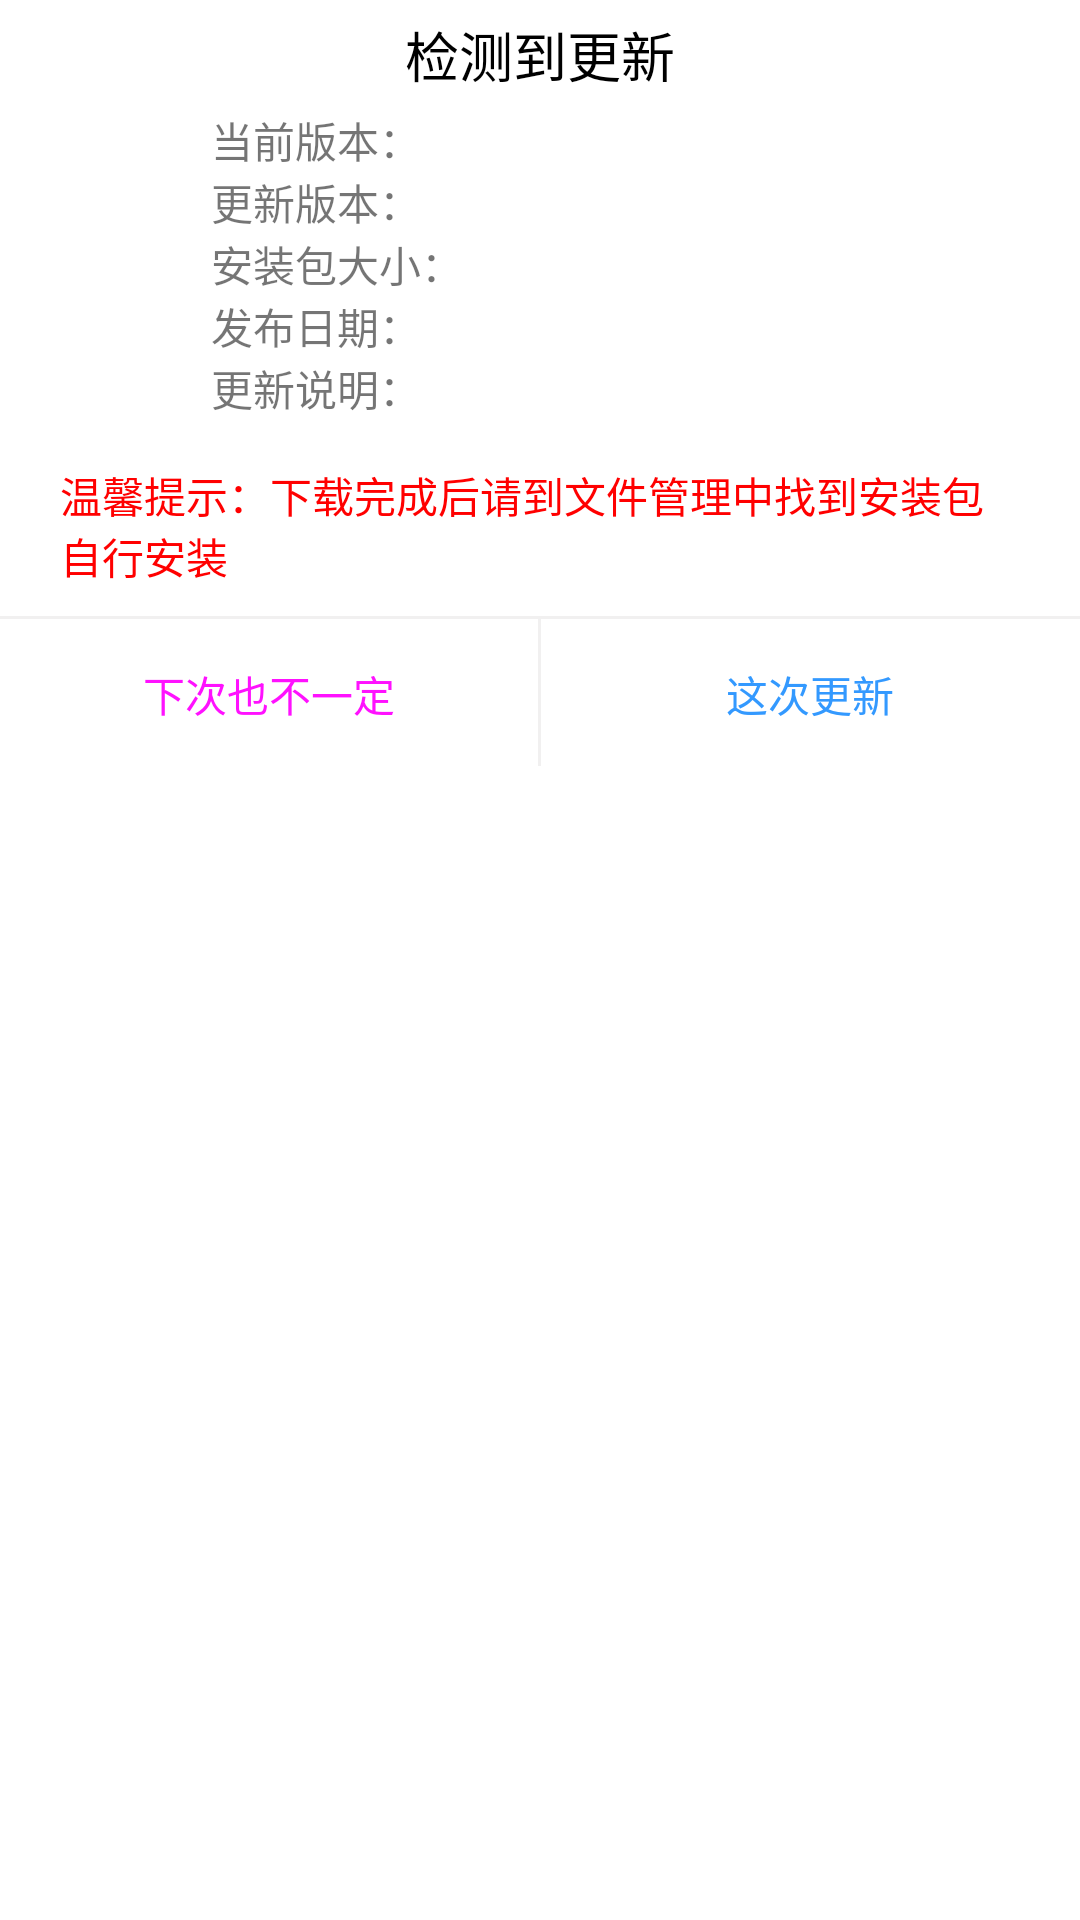

Produce the Android XML layout that renders to this screen, including the resource entries it uses.
<!-- AndroidManifest.xml: application theme Theme.Paimon -->
<!-- res/layout/layout_update_info.xml -->
<?xml version="1.0" encoding="utf-8"?>
<LinearLayout xmlns:android="http://schemas.android.com/apk/res/android"
    android:layout_width="match_parent"
    android:layout_height="match_parent"
    android:orientation="vertical">

    <LinearLayout
        android:layout_width="match_parent"
        android:layout_height="wrap_content"
        android:orientation="vertical">

        <TextView
            android:layout_width="wrap_content"
            android:layout_height="wrap_content"
            android:text="检测到更新"
            android:textColor="@color/black"
            android:textSize="@dimen/small_font_size"
            android:layout_gravity="center"
            android:layout_marginTop="5dp"
            android:layout_marginBottom="5dp"/>

        <LinearLayout
            android:layout_width="match_parent"
            android:layout_height="wrap_content"
            android:orientation="horizontal">

            <LinearLayout
                android:layout_width="match_parent"
                android:layout_height="wrap_content"
                android:layout_weight="1">

            </LinearLayout>

            <LinearLayout
                android:layout_width="match_parent"
                android:layout_height="wrap_content"
                android:layout_weight="1"
                android:layout_marginLeft="-50dp"
                android:orientation="vertical">

                <TextView
                    android:layout_width="wrap_content"
                    android:layout_height="wrap_content"
                    android:text="当前版本："/>

                <TextView
                    android:layout_width="wrap_content"
                    android:layout_height="wrap_content"
                    android:text="更新版本："/>

                <TextView
                    android:layout_width="wrap_content"
                    android:layout_height="wrap_content"
                    android:text="安装包大小："/>

                <TextView
                    android:layout_width="wrap_content"
                    android:layout_height="wrap_content"
                    android:text="发布日期："/>

                <TextView
                    android:layout_width="wrap_content"
                    android:layout_height="wrap_content"
                    android:text="更新说明："/>

                <LinearLayout
                    android:id="@+id/update_dialog_desc"
                    android:layout_width="wrap_content"
                    android:layout_height="wrap_content"
                    android:layout_marginStart="10dp"
                    android:orientation="vertical">

                </LinearLayout>
            </LinearLayout>

            <LinearLayout
                android:layout_width="match_parent"
                android:layout_height="wrap_content"
                android:layout_weight="1"
                android:orientation="vertical"
                android:layout_marginStart="-30dp">

                <TextView
                    android:id="@+id/update_dialog_current_version"
                    android:layout_width="wrap_content"
                    android:layout_height="wrap_content"/>

                <TextView
                    android:id="@+id/update_dialog_up_version"
                    android:layout_width="wrap_content"
                    android:layout_height="wrap_content"/>

                <TextView
                    android:id="@+id/update_dialog_size"
                    android:layout_width="wrap_content"
                    android:layout_height="wrap_content"/>

                <TextView
                    android:id="@+id/update_dialog_date"
                    android:layout_width="wrap_content"
                    android:layout_height="wrap_content"/>

            </LinearLayout>

        </LinearLayout>


        <LinearLayout
            android:layout_width="match_parent"
            android:layout_height="match_parent"
            android:layout_marginTop="15dp"
            android:gravity="center">

            <TextView
                android:layout_width="wrap_content"
                android:layout_height="match_parent"
                android:textColor="#F00"
                android:paddingStart="20dp"
                android:paddingEnd="20dp"
                android:text="温馨提示：下载完成后请到文件管理中找到安装包自行安装"/>
        </LinearLayout>

    </LinearLayout>


    <LinearLayout
        android:layout_width="match_parent"
        android:layout_height="50dp"
        android:orientation="vertical"
        android:layout_marginTop="10dp">

        <View
            android:layout_width="match_parent"
            android:layout_height="1dp"
            android:background="@color/colorGrayFaint"/>

        <LinearLayout
            android:layout_width="match_parent"
            android:layout_height="wrap_content">

            <TextView
                android:id="@+id/update_dialog_cancel"
                android:layout_width="0dp"
                android:layout_height="50dp"
                android:layout_weight="1"
                android:gravity="center"
                android:textColor="@color/purple_200"
                android:text="下次也不一定"/>

            <View
                android:layout_width="1dp"
                android:layout_height="50dp"
                android:background="@color/colorGrayFaint"/>

            <TextView
                android:id="@+id/update_dialog_confirm"
                android:layout_width="0dp"
                android:layout_height="50dp"
                android:layout_weight="1"
                android:gravity="center"
                android:textColor="@color/blue"
                android:text="这次更新"/>
        </LinearLayout>

    </LinearLayout>

</LinearLayout>
<!-- resources referenced by this layout -->
<resources>
  <color name="black">#FF000000</color>
  <color name="blue">#3399FF</color>
  <color name="colorGrayFaint">#55D6D1D1</color>
  <color name="purple_200">#FF11FF</color>
  <dimen name="small_font_size">18sp</dimen>
  <style name="Theme.Paimon" parent="Theme.MaterialComponents.DayNight.DarkActionBar">
          
          <item name="colorPrimary">@color/purple_500</item>
          <item name="colorPrimaryVariant">@color/purple_700</item>
          <item name="colorOnPrimary">@color/white</item>
          
          <item name="colorSecondary">@color/teal_200</item>
          <item name="colorSecondaryVariant">@color/teal_700</item>
          <item name="colorOnSecondary">@color/black</item>
          
          <item name="android:statusBarColor" tools:targetApi="l">?attr/colorPrimaryVariant</item>
          
      </style>
  <color name="purple_500">#FF6200EE</color>
  <color name="purple_700">#FF3700B3</color>
  <color name="white">#FFFFFFFF</color>
  <color name="teal_200">#FF03DAC5</color>
  <color name="teal_700">#FF018786</color>
</resources>
